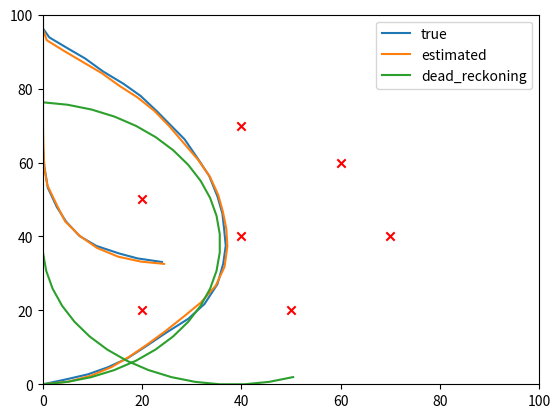

The script that saved this image:
"""
Define classes and simulation for a Rover that can estimate its position using a particle filter given a few landscapes.
The world is free of any obstacles, we just check that the rover is not leaving the world.
"""

import copy
from dataclasses import dataclass

import matplotlib.pyplot as plt
import numpy as np


def gaussian(x, sigma):
    """Normal law"""
    return np.exp(-(np.power(x / sigma, 2) / 2) / (np.sqrt(2.0 * np.pi) * sigma))


@dataclass
class Landmark:
    """Represents a landmark at a given position"""

    x: float
    y: float


@dataclass
class Planet:
    """Represents a planet (world) with a given size and landmarks"""

    size: float
    landmarks: list[Landmark]


@dataclass
class Position:
    """Represents a state of the rover"""

    x: float
    y: float
    direction: float

    def __mul__(self, scalar):
        return Position(self.x * scalar, self.y * scalar, self.direction * scalar)

    def __add__(self, other):
        return Position(
            self.x + other.x, self.y + other.y, self.direction + other.direction
        )

    def __sub__(self, other):
        return Position(
            self.x - other.x, self.y - other.y, self.direction - other.direction
        )


@dataclass
class Noise:
    """Dataclass to hold noise information"""

    sensing: float
    rotation: float
    speed: float


class BasicRover:
    """Define class to represent a basic rover. It can move on its planet and get information from the landmarks"""

    def __init__(self, position: Position, planet: Planet, noise: Noise):
        self.position_true: Position = position
        self.planet: Planet = planet
        self.noise: Noise = noise

    def move(self, position, speed, rotation):
        """Move the rover with given speed and rotation"""

        next_dir = np.mod(position.direction + rotation, 360)

        next_pos = Position(position.x, position.y, next_dir)

        next_pos.x += np.cos(next_pos.direction * np.pi / 180) * speed
        next_pos.y += np.sin(next_pos.direction * np.pi / 180) * speed

        if next_pos.x < 0:
            next_pos.x = 0
        elif next_pos.x > self.planet.size - 1:
            next_pos.x = self.planet.size - 1
        if next_pos.y < 0:
            next_pos.y = 0
        elif next_pos.y > self.planet.size - 1:
            next_pos.y = self.planet.size - 1

        return next_pos


class RoverParticle(BasicRover):
    """Class to represent a particle in the particle filter"""

    def __init__(self, position, planet, noise):
        super().__init__(position, planet, noise)

        # Particle filter
        self.weight = 1.0

    def __mul__(self, scalar):
        return RoverParticle(self.position_true * scalar, self.planet, self.noise)

    def __add__(self, other):
        return RoverParticle(
            self.position_true + other.position_true, self.planet, self.noise
        )

    def __sub__(self, other):
        return RoverParticle(
            self.position_true - other.position_true, self.planet, self.noise
        )

    def measurement_likelihood(self, measurements):
        """Find the likelihood of the measurement"""
        likelihood = 1.0
        for i, landmark in enumerate(self.planet.landmarks):
            dist = np.sqrt(
                (self.position_true.x - landmark.x) ** 2
                + (self.position_true.y - landmark.y) ** 2
            )
            likelihood *= gaussian(dist - measurements[i], self.noise.sensing)
        self.weight = likelihood


class Rover(BasicRover):
    """
    Class to represent the actual rover. It inherits from BasicRover but also has
    some additional methods to locate itself and determine which path it should take.
    """

    def __init__(
        self,
        position: Position,
        planet: Planet,
        noise: Noise,
        particle_number: int = 100,
    ):
        super().__init__(position, planet, noise)

        self.position_dr: Position = (
            self.position_true
        )  # Dead reckoning position, we assume that the rover move without noise
        self.position_est: Position = (
            self.position_true
        )  # Estimated position of the rover with PF

        # Sensing
        self.observations: list[float]

        # Particle Filter

        # Initialize particle states with the initial state of the rover
        # (assumptions: it is known but that should be able to be removed
        # without causing too much troubles)

        self.particle_number = particle_number
        self.rover_particles: list[RoverParticle] = [
            RoverParticle(position, planet, Noise(1, 5.0, 5.0))
            for i in range(self.particle_number)
        ]

    def sense(self):
        """Get distance between the rover and the landmarks"""
        self.observations = []
        for landmark in self.planet.landmarks:
            dist = np.sqrt(
                (self.position_true.x - landmark.x) ** 2
                + (self.position_true.y - landmark.y) ** 2
            )
            dist += np.random.normal(0.0, self.noise.sensing)
            self.observations.append(dist)

    def pf_localization(self, speed, rotation):
        """Localize rover using particle filter"""
        sum_weight = 0
        for rover in self.rover_particles:
            speed_noisy = speed + np.random.normal(0.0, self.noise.speed)
            rotation_noisy = rotation + np.random.normal(0.0, self.noise.rotation)
            rover.position_true = rover.move(
                rover.position_true, speed_noisy, rotation_noisy
            )
            rover.measurement_likelihood(self.observations)
            sum_weight += rover.weight
        self.position_est = np.sum(
            [rover * (rover.weight / sum_weight) for rover in self.rover_particles]
        ).position_true
        self.resampling()

    def resampling(self):
        """Resample with low variance"""
        indexes = []
        ind = np.random.randint(0, self.particle_number)
        beta = 0.0
        max_weight = np.max([rover.weight for rover in self.rover_particles])

        for i in range(self.particle_number):
            beta += np.random.uniform(0, 1) * 2.0 * max_weight
            while beta > self.rover_particles[ind].weight:
                beta -= self.rover_particles[ind].weight
                ind = np.mod(ind + 1, self.particle_number)
            indexes.append(ind)

        self.rover_particles = [copy.deepcopy(self.rover_particles[i]) for i in indexes]

    def time_step(self):
        """Perform a time step (i.e. move rover, sense, locate, etc.)"""
        speed = 5
        rotation = 7.5  # deg
        self.position_dr = self.move(self.position_dr, speed, rotation)

        # Add noise
        speed_noisy = speed + np.random.normal(0.0, self.noise.speed)
        rotation_noisy = rotation + np.random.normal(0.0, self.noise.rotation)
        self.position_true = self.move(self.position_true, speed_noisy, rotation_noisy)

        # Observation
        self.sense()

        # Localization
        self.pf_localization(speed, rotation)


def main():
    """Main function for the simulation"""
    # Initialization

    init_pos = Position(0, 0, 0)
    landmarks = [
        Landmark(20, 20),
        Landmark(40, 40),
        Landmark(20, 50),
        Landmark(50, 20),
        Landmark(60, 60),
        Landmark(40, 70),
        Landmark(70, 40),
    ]
    planet = Planet(100, landmarks)
    noise = Noise(0.5, 5.0, 0.5)
    rover = Rover(init_pos, planet, noise, particle_number=100)

    true_pos = [rover.position_true]
    est_pos = [rover.position_est]
    dr_pos = [rover.position_dr]

    # Simulation

    for _ in range(50):
        rover.time_step()

        true_pos.append(rover.position_true)
        est_pos.append(rover.position_est)
        dr_pos.append(rover.position_dr)

    # Results

    plt.plot([pos.x for pos in true_pos], [pos.y for pos in true_pos], label="true")
    plt.plot([pos.x for pos in est_pos], [pos.y for pos in est_pos], label="estimated")
    plt.plot(
        [pos.x for pos in dr_pos], [pos.y for pos in dr_pos], label="dead_reckoning"
    )
    plt.scatter(
        [l.x for l in rover.planet.landmarks],
        [l.y for l in rover.planet.landmarks],
        c="r",
        marker="x",
    )
    plt.xlim([0, 100])
    plt.ylim([0, 100])
    plt.legend()

    plt.show()


if __name__ == "__main__":
    main()
